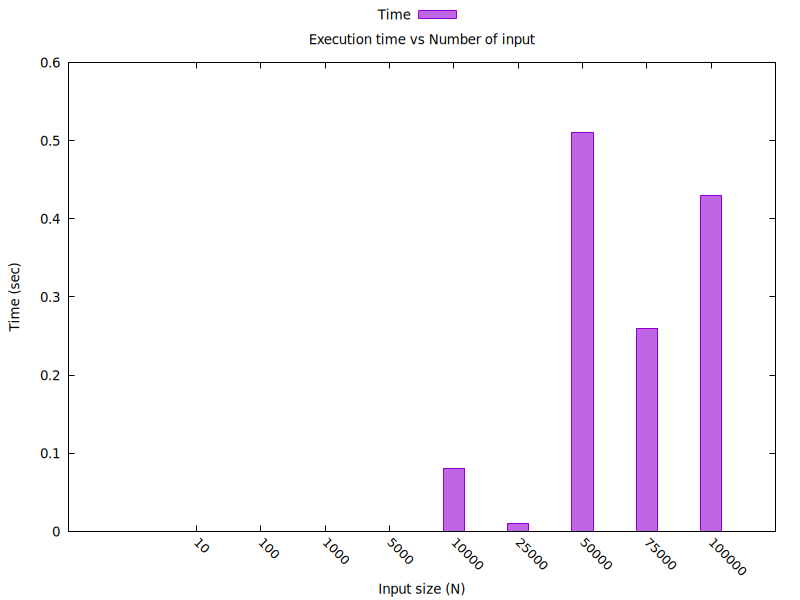

Data behind this chart, as committed beside it:
N, time
10, 0.00
100, 0.00
1000, 0.00
5000, 0.00
10000, 0.08
25000, 0.01
50000, 0.51
75000, 0.26
100000, 0.43
